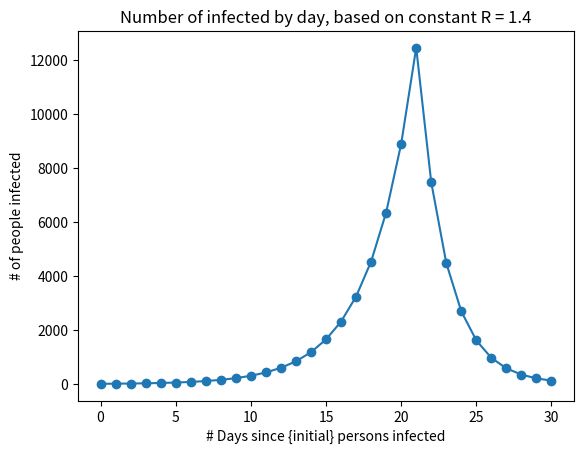

Here is the Python script that generated this plot:
import matplotlib.pyplot as plt
### ENTER SOLUTION CODE HERE
import math
import re

# TaskA
def simulate_covid_and_lockdown(initial, R, days, lock_day, lock_R):
    infected = [initial]
    for i in range(days):
        if i <= lock_day :
            infected.append(math.ceil(infected[-1]*R))
        else:
            infected.append(math.ceil(infected[-1]*lock_R))
    print(infected)
    x = list(range(days+1))

    plt.plot(x, infected, '-o')
    plt.title(f"Number of infected by day, based on constant R = {R}")
    plt.xlabel('# Days since {initial} persons infected')
    plt.ylabel('# of people infected')
    plt.show()

# TaskB
def simulate_to_end_lockdown(initial, R):
    days = 0
    while initial > 100:
        initial = math.ceil(initial*R)			
        days += 1
    print(f"Given your input parameters, {days} number of days until there are less than 100 people infected.")
    return days
# ~~~~~~~~~~~~~~ END of solution ~~~~~~~~~~~~
# MAIN for testing
def main():
    print(simulate_to_end_lockdown(1000, 0.9))	
    print(simulate_covid_and_lockdown( 10, 1.4, 30, 20, 0.6))

main()